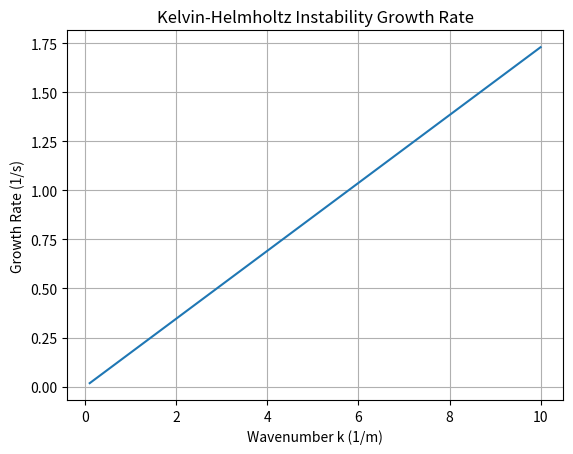

Source code (Python):
%matplotlib inline
import numpy as np
import matplotlib.pyplot as plt

def kelvin_helmholtz():
    k = np.linspace(0.1, 10, 100)
    U = 5.0 # velocity difference
    rho1 = 1000
    rho2 = 1.2
    g = 9.81
    # Simplified growth rate for KH instability without surface tension
    term = (rho1 * rho2) / (rho1 + rho2)**2
    omega_i = k * U * np.sqrt(term)
    plt.plot(k, omega_i)
    plt.xlabel('Wavenumber k (1/m)')
    plt.ylabel('Growth Rate (1/s)')
    plt.title('Kelvin-Helmholtz Instability Growth Rate')
    plt.grid(True)
    plt.show()

if __name__ == '__main__':
    kelvin_helmholtz()
